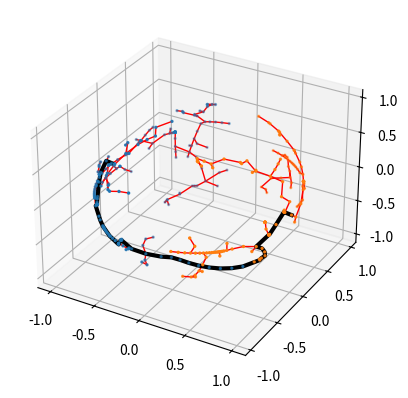

Source code (Python):
from abc import ABC
from dataclasses import dataclass
from enum import Enum
from typing import Callable, List, Optional, Tuple

import numpy as np


class ExtensionResult(Enum):
    REACHED = 0
    ADVANCED = 1
    TRAPPED = 2


@dataclass
class ManifoldRRTConfig:
    n_max_call: int = 2000
    motion_step_shring_rate: float = 0.5


@dataclass
class Node:
    q: np.ndarray
    node_parent: Optional["Node"] = None


class TerminationException(Exception):
    ...


class ManifoldRRT(ABC):
    q_goal: Optional[np.ndarray]
    b_min: np.ndarray
    b_max: np.ndarray
    motion_step_box: np.ndarray
    nodes: List[Node]
    f_project: Callable[[np.ndarray], Optional[np.ndarray]]
    f_is_valid: Callable[[np.ndarray], bool]
    termination_hook: Optional[Callable[[], None]]
    config: ManifoldRRTConfig
    n_extension_trial: int

    def __init__(
        self,
        start: np.ndarray,
        goal: Optional[np.ndarray],
        b_min: np.ndarray,
        b_max: np.ndarray,
        motion_step_box: np.ndarray,
        f_project: Callable[[np.ndarray], Optional[np.ndarray]],
        f_is_valid: Callable[[np.ndarray], bool],
        termination_hook: Optional[Callable[[], None]] = None,
        config: ManifoldRRTConfig = ManifoldRRTConfig(),
    ):

        assert f_is_valid(start)
        if goal is not None:
            f_is_valid(goal)
        self.q_goal = goal
        self.b_min = b_min
        self.b_max = b_max
        self.nodes = [Node(start, None)]
        self.motion_step_box = motion_step_box
        self.f_project = f_project
        self.f_is_valid = f_is_valid
        self.termination_hook = termination_hook
        self.config = config
        self.n_extension_trial = 0

    @property
    def start_node(self) -> Optional[Node]:
        return self.nodes[0]

    @property
    def dof(self) -> int:
        return len(self.b_min)

    def sample(self) -> np.ndarray:
        q = np.random.rand(self.dof) * (self.b_max - self.b_min) + self.b_min
        return q

    def find_nearest_node(self, q: np.ndarray) -> Node:
        min_idx = np.argmin([np.linalg.norm(q - n.q) for n in self.nodes])
        return self.nodes[min_idx]

    def step(self) -> None:
        q_rand = self.sample()
        self.extend(q_rand)

    def extend(self, q_rand: np.ndarray, node_nearest: Optional[Node] = None) -> ExtensionResult:

        if self.termination_hook is not None:
            self.termination_hook()

        self.n_extension_trial += 1

        if node_nearest is None:
            node_nearest = self.find_nearest_node(q_rand)
        diff_ambient = q_rand - node_nearest.q

        if np.all(np.abs(diff_ambient) < self.motion_step_box):
            return ExtensionResult.REACHED

        shrink_motion_box = self.motion_step_box * self.config.motion_step_shring_rate
        diff_clamped = np.maximum(np.minimum(diff_ambient, shrink_motion_box), -shrink_motion_box)

        # check if projection successful
        q_new = self.f_project(node_nearest.q + diff_clamped)
        if q_new is None:
            return ExtensionResult.TRAPPED

        # check if q_new is inside configuration box space
        if np.any(q_new < self.b_min):
            return ExtensionResult.TRAPPED
        if np.any(q_new > self.b_max):
            return ExtensionResult.TRAPPED

        # check if motion step constraint is satisfied
        diff_actual = q_new - node_nearest.q

        if np.linalg.norm(diff_actual) < 1e-6:
            return ExtensionResult.TRAPPED

        if not np.all(np.abs(diff_actual) < self.motion_step_box):
            return ExtensionResult.TRAPPED

        # check if inequality constraint is satisfied
        if not self.f_is_valid(q_new):
            return ExtensionResult.TRAPPED

        new_node = Node(q_new, node_nearest)
        self.nodes.append(new_node)
        return ExtensionResult.ADVANCED

    def connect(self, q_target: np.ndarray) -> Optional[Node]:
        # reutrn connceted Node if connected. Otherwise return None

        self.find_nearest_node(q_target)
        result = self.extend(q_target, None)
        if result != ExtensionResult.ADVANCED:
            return None

        # because last result is advanced
        while True:
            result = self.extend(q_target, self.nodes[-1])
            if result == ExtensionResult.TRAPPED:
                return None
            if result == ExtensionResult.REACHED:
                return self.nodes[-1]

    def visualize(self, fax):
        assert self.dof in [3]
        if fax is None:
            fig = plt.figure()
            ax = fig.add_subplot(111, projection="3d")
        else:
            fig, ax = fax
        Q = np.array([n.q for n in self.nodes])

        ax.scatter(Q[:, 0], Q[:, 1], Q[:, 2], s=2)
        for n in self.nodes:
            if n.node_parent is None:
                continue
            q = n.q
            q_parent = n.node_parent.q
            ax.plot(
                [q_parent[0], q[0]], [q_parent[1], q[1]], [q_parent[2], q[2]], c="red", linewidth=1
            )


class ManifoldRRTConnect:
    """
    Class for planning a path between two configurations using two ManifoldRRT trees.
    (generated by chat-gpt)

    Parameters
    ----------
    q_start : np.ndarray
        The starting configuration.
    q_goal : np.ndarray
        The goal configuration.
    b_min : np.ndarray
        The minimum values of the configuration space bounds.
    b_max : np.ndarray
        The maximum values of the configuration space bounds.
    motion_step_box : np.ndarray
        The size of the motion step box for the RRT algorithm.
    f_project : Callable[[np.ndarray], Optional[np.ndarray]]
        A function that projects a given configuration onto the manifold.
        return None if projection failed
    f_is_valid : Callable[[np.ndarray], bool]
        A function that checks if a given configuration is valid.
    config : Config, optional
        The configuration object for the RRT algorithm, by default Config().
    """

    rrt_start: ManifoldRRT
    rrt_goal: ManifoldRRT
    connection: Optional[Tuple[Node, Node]] = None
    n_extension_trial: int

    def __init__(
        self,
        q_start: np.ndarray,
        q_goal: np.ndarray,
        b_min: np.ndarray,
        b_max: np.ndarray,
        motion_step_box: np.ndarray,
        f_project: Callable[[np.ndarray], Optional[np.ndarray]],
        f_is_valid: Callable[[np.ndarray], bool],
        config: ManifoldRRTConfig = ManifoldRRTConfig(),
    ):
        self.rrt_start = ManifoldRRT(
            q_start, None, b_min, b_max, motion_step_box, f_project, f_is_valid, None, config
        )
        self.rrt_goal = ManifoldRRT(
            q_goal, None, b_min, b_max, motion_step_box, f_project, f_is_valid, None, config
        )

        def termination_hook():
            n_total = self.rrt_start.n_extension_trial + self.rrt_goal.n_extension_trial
            if n_total > config.n_max_call:
                raise TerminationException

        self.rrt_start.termination_hook = termination_hook
        self.rrt_goal.termination_hook = termination_hook

        self.connection = None

    def solve(self) -> bool:
        try:
            extend_start_tree = True
            while True:
                if extend_start_tree:
                    rrt_a = self.rrt_start
                    rrt_b = self.rrt_goal
                    extend_start_tree = False
                else:
                    rrt_a = self.rrt_goal
                    rrt_b = self.rrt_start
                    extend_start_tree = True
                q_rand = rrt_a.sample()
                res = rrt_a.extend(q_rand)
                if res == ExtensionResult.ADVANCED:
                    node_target = rrt_a.nodes[-1]
                    node = rrt_b.connect(node_target.q)
                    if node is not None:
                        if extend_start_tree:
                            self.connection = (node, node_target)
                        else:
                            self.connection = (node_target, node)
                        return True
        except TerminationException:
            return False
        return False

    def get_solution(self) -> np.ndarray:
        assert self.connection is not None
        node = self.connection[0]
        q_seq_start = [node.q]
        while True:
            node = node.node_parent
            if node is None:
                break
            q_seq_start.append(node.q)

        node = self.connection[1]
        q_seq_goal = [node.q]
        while True:
            node = node.node_parent
            if node is None:
                break
            q_seq_goal.append(node.q)

        q_seq = list(reversed(q_seq_start)) + q_seq_goal
        return np.array(q_seq)


if __name__ == "__main__":
    import matplotlib.pyplot as plt

    def project(q: np.ndarray) -> Optional[np.ndarray]:
        return q / np.linalg.norm(q)

    def is_valid(q: np.ndarray) -> bool:
        if abs(q[0]) > 0.2:
            return True
        if abs(q[1]) < 0.2:
            return True
        return False

    start = np.array([-1, 0, 0])
    goal = np.array([+1, 0, 0])
    b_min = -np.ones(3) * 1.5
    b_max = +np.ones(3) * 1.5
    motion_step_box = np.ones(3) * 0.2
    conf = ManifoldRRTConfig(1000)
    bitree = ManifoldRRTConnect(
        start, goal, b_min, b_max, motion_step_box, project, is_valid, config=conf
    )
    import time

    ts = time.time()
    res = bitree.solve()
    print(time.time() - ts)

    fig = plt.figure()
    ax = fig.add_subplot(111, projection="3d")
    bitree.rrt_start.visualize((fig, ax))
    bitree.rrt_goal.visualize((fig, ax))
    Q = bitree.get_solution()
    ax.plot(Q[:, 0], Q[:, 1], Q[:, 2], c="k", linewidth=3)
    plt.show()
